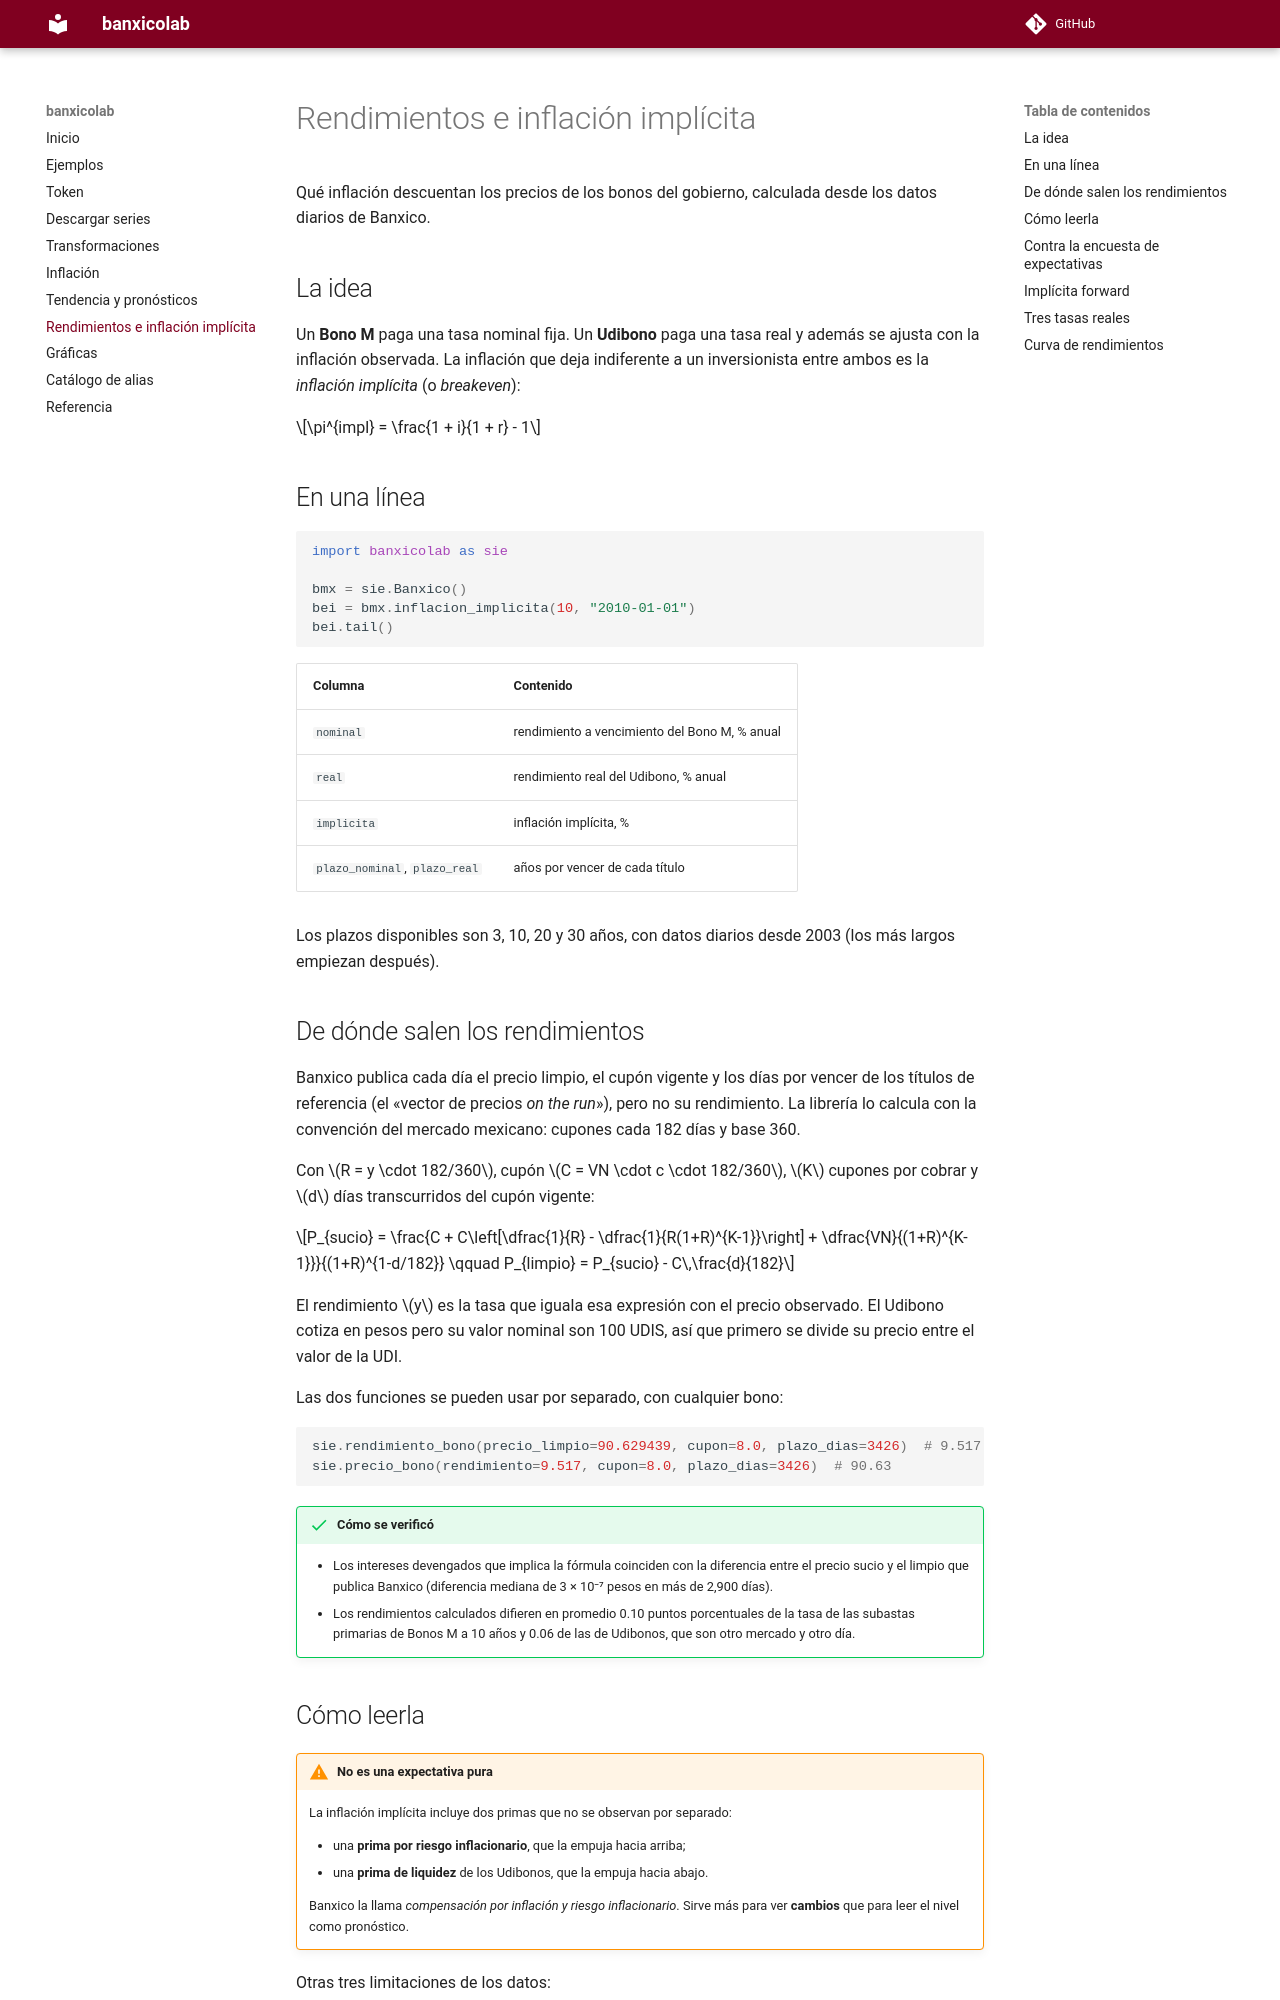

repository: AnaJZP/banxicolab · page: mercado/index.html · generator: mkdocs

# Rendimientos e inflación implícita

Qué inflación descuentan los precios de los bonos del gobierno, calculada desde
los datos diarios de Banxico.

## La idea

Un **Bono M** paga una tasa nominal fija. Un **Udibono** paga una tasa real y
además se ajusta con la inflación observada. La inflación que deja indiferente
a un inversionista entre ambos es la *inflación implícita* (o *breakeven*):

$$\pi^{impl} = \frac{1 + i}{1 + r} - 1$$

## En una línea

```python
import banxicolab as sie

bmx = sie.Banxico()
bei = bmx.inflacion_implicita(10, "2010-01-01")
bei.tail()
```

| Columna | Contenido |
|---|---|
| `nominal` | rendimiento a vencimiento del Bono M, % anual |
| `real` | rendimiento real del Udibono, % anual |
| `implicita` | inflación implícita, % |
| `plazo_nominal`, `plazo_real` | años por vencer de cada título |

Los plazos disponibles son 3, 10, 20 y 30 años, con datos diarios desde 2003
(los más largos empiezan después).

## De dónde salen los rendimientos

Banxico publica cada día el precio limpio, el cupón vigente y los días por
vencer de los títulos de referencia (el «vector de precios *on the run*»), pero
no su rendimiento. La librería lo calcula con la convención del mercado
mexicano: cupones cada 182 días y base 360.

Con $R = y \cdot 182/360$, cupón $C = VN \cdot c \cdot 182/360$, $K$ cupones por
cobrar y $d$ días transcurridos del cupón vigente:

$$P_{sucio} = \frac{C + C\left[\dfrac{1}{R} - \dfrac{1}{R(1+R)^{K-1}}\right] + \dfrac{VN}{(1+R)^{K-1}}}{(1+R)^{1-d/182}}
\qquad P_{limpio} = P_{sucio} - C\,\frac{d}{182}$$

El rendimiento $y$ es la tasa que iguala esa expresión con el precio observado.
El Udibono cotiza en pesos pero su valor nominal son 100 UDIS, así que primero
se divide su precio entre el valor de la UDI.

Las dos funciones se pueden usar por separado, con cualquier bono:

```python
sie.rendimiento_bono(precio_limpio=90.629439, cupon=8.0, plazo_dias=3426)  # 9.517
sie.precio_bono(rendimiento=9.517, cupon=8.0, plazo_dias=3426)  # 90.63
```

!!! success "Cómo se verificó"
    - Los intereses devengados que implica la fórmula coinciden con la
      diferencia entre el precio sucio y el limpio que publica Banxico
      (diferencia mediana de 3 × 10⁻⁷ pesos en más de 2,900 días).
    - Los rendimientos calculados difieren en promedio 0.10 puntos porcentuales
      de la tasa de las subastas primarias de Bonos M a 10 años y 0.06 de las
      de Udibonos, que son otro mercado y otro día.
